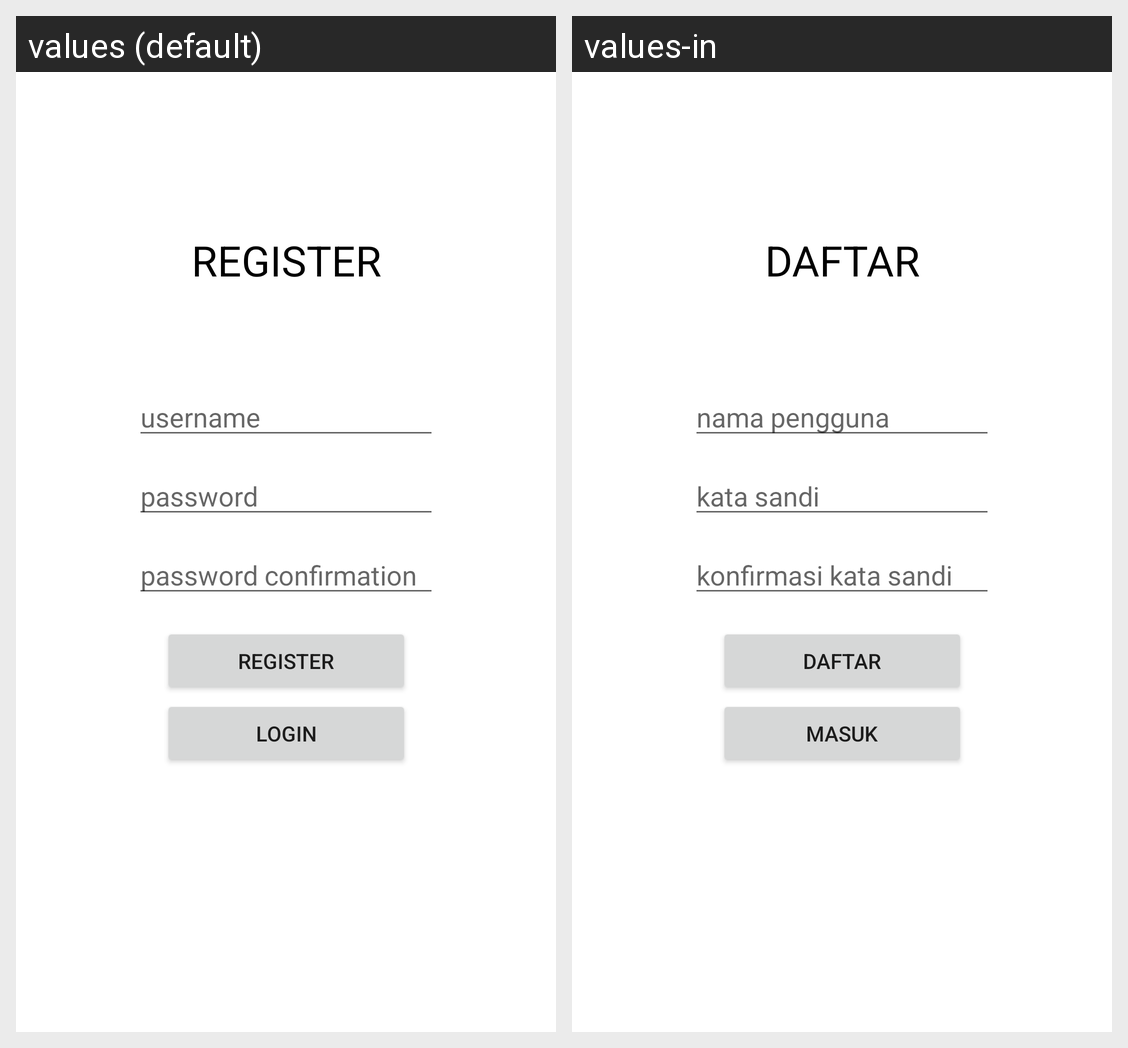

The same Android screen rendered under two of its app's locales, left to right. List the strings drawn on it with the default value and each locale's translation.
Android screen res/layout/activity_register.xml rendered under 2 locales, left to right: values (default), values-in. Device: Nexus 5 (rendered at 1080×1920; each locale shown at half size, 540×960, under a caption strip naming it); theme Theme.MovieList.
Strings drawn on this screen, with the default value and each locale's value (text and hints the layout hard-codes, and strings that could not be matched under every locale, appear in the picture but are not listed):

register
  values: REGISTER
  values-in: DAFTAR

username
  values: username
  values-in: nama pengguna

password
  values: password
  values-in: kata sandi

password_confirm
  values: password confirmation
  values-in: konfirmasi kata sandi

btn_register
  values: REGISTER
  values-in: DAFTAR

btn_login
  values: LOGIN
  values-in: MASUK
